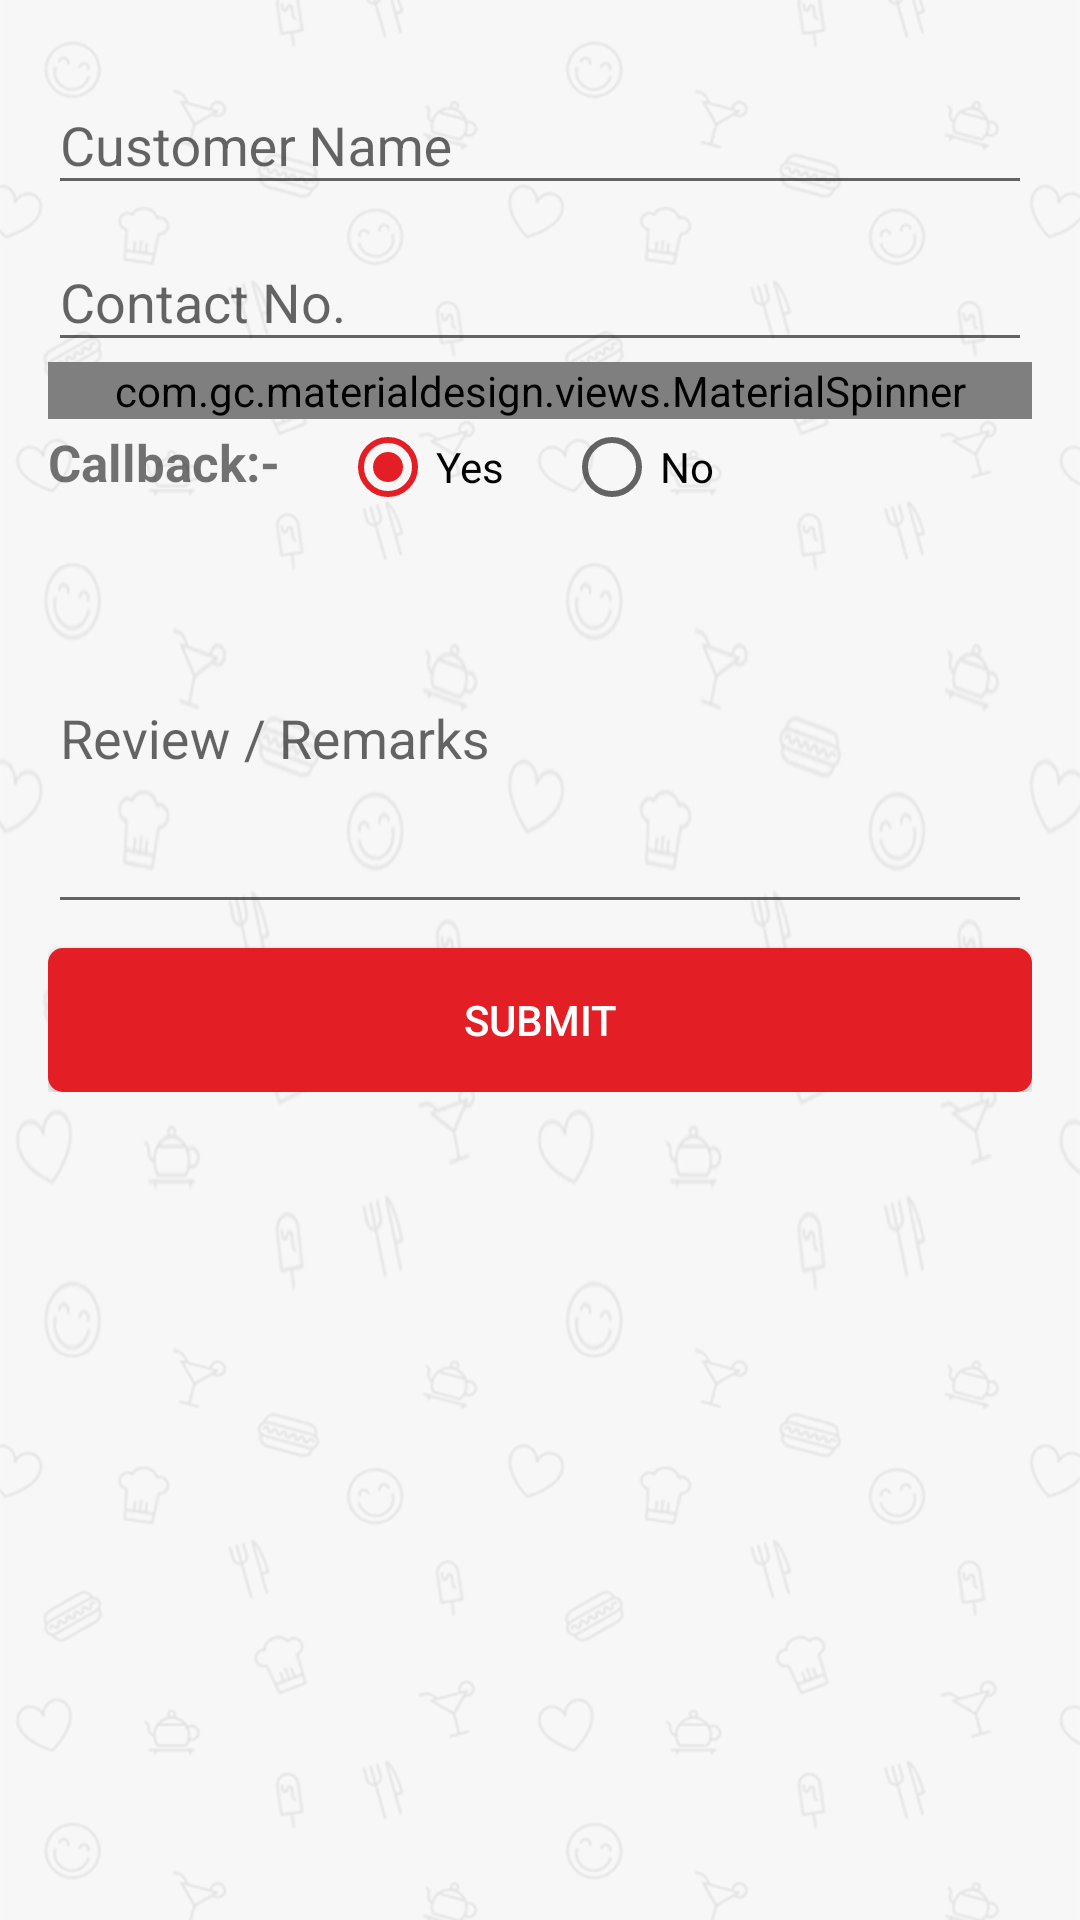

Reconstruct the res/layout file that produces this screen, plus the resources it refers to.
<!-- AndroidManifest.xml: application theme AppTheme -->
<!-- res/layout/add_feedback_fragment.xml -->
<?xml version="1.0" encoding="utf-8"?>
<ScrollView xmlns:android="http://schemas.android.com/apk/res/android"
    xmlns:app="http://schemas.android.com/apk/res-auto"
    android:layout_width="match_parent"
    android:layout_height="match_parent"
    android:background="@drawable/bg_720_1136"
    android:paddingBottom="@dimen/activity_vertical_margin"
    android:paddingLeft="@dimen/activity_horizontal_margin"
    android:paddingRight="@dimen/activity_horizontal_margin"
    android:paddingTop="@dimen/activity_vertical_margin"
    android:animateLayoutChanges="true"
    android:layout_margin="5dp">
    <LinearLayout
        android:orientation="vertical"
        android:layout_width="match_parent"
        android:layout_height="match_parent">

        <android.support.design.widget.TextInputLayout
            android:layout_width="match_parent"
            android:layout_height="wrap_content">
            <EditText
                android:id="@+id/customer_name"
                android:layout_width="match_parent"
                android:inputType="textCapWords|textPersonName"
                android:layout_height="wrap_content"
                android:singleLine="true"
                android:hint="Customer Name" />
        </android.support.design.widget.TextInputLayout>
        <android.support.design.widget.TextInputLayout
            android:layout_width="match_parent"
            android:layout_height="wrap_content">
            <EditText
                android:id="@+id/customer_contact"
                android:layout_width="match_parent"
                android:inputType="phone"
                android:layout_height="wrap_content"
                android:singleLine="true"
                android:hint="Contact No." />
        </android.support.design.widget.TextInputLayout>
        <com.gc.materialdesign.views.MaterialSpinner
            android:id="@+id/input_location"
            android:layout_width="match_parent"
            android:spinnerMode="dialog"
            android:layout_height="wrap_content"
            android:entries="@array/query_type"
            android:singleLine="true"
            app:ms_floatingLabelText="Location"
            app:ms_hint="Select location"
            app:ms_thickness="0.5dp" />
        <LinearLayout
            android:layout_width="match_parent"
            android:layout_height="wrap_content"
            android:orientation="horizontal">
            <TextView
                android:layout_width="wrap_content"
                android:layout_height="wrap_content"
                android:textStyle="bold"
                android:layout_marginTop="3dp"
                android:textSize="17sp"
                android:text="Callback:-"/>
            <RadioGroup
                android:id="@+id/radiocallback"
                android:layout_width="wrap_content"
                android:layout_height="wrap_content"

                android:orientation="horizontal">

                <RadioButton
                    android:id="@+id/radioyes"
                    android:layout_width="wrap_content"
                    android:layout_height="wrap_content"
                    android:text="Yes"
                    android:layout_marginLeft="20dp"
                    android:checked="true" />

                <RadioButton
                    android:id="@+id/radiono"
                    android:layout_width="wrap_content"
                    android:layout_height="wrap_content"
                    android:layout_marginLeft="20dp"
                    android:text="No" />

            </RadioGroup>
        </LinearLayout>
        <android.support.design.widget.TextInputLayout
            android:layout_width="match_parent"
            android:layout_height="wrap_content">
            <EditText
                android:id="@+id/feedback"
                android:layout_width="match_parent"
                android:layout_height="wrap_content"
                android:singleLine="false"
                android:hint="Review / Remarks"
                android:scrollbars="vertical"
                android:inputType="textCapSentences|textMultiLine"
                android:minLines="5"
                android:maxLines="8"
                />
        </android.support.design.widget.TextInputLayout>

        <Button
            android:id="@+id/submit"
            android:layout_width="match_parent"
            android:layout_height="wrap_content"
            android:textColor="@android:color/white"
            android:layout_marginTop="8dp"
            android:background="@drawable/btn_login"
            android:text="Submit"/>
    </LinearLayout>
</ScrollView>
<!-- resources referenced by this layout -->
<resources>
  <string-array name="query_type">
          <item>Device Not Working</item>
          <item>Software Problem</item>
          <item>Account</item>
          <item>New Inquiry</item>
          <item>Software Demonstration</item>
          <item>Other</item>
      </string-array>
  <dimen name="activity_horizontal_margin">16dp</dimen>
  <dimen name="activity_vertical_margin">16dp</dimen>
  <!-- drawable btn_login (drawable) -->
  <?xml version="1.0" encoding="utf-8"?>
  <selector xmlns:android="http://schemas.android.com/apk/res/android">
  
      <item android:drawable="@drawable/btn_login_bck" android:state_focused="true" android:state_pressed="false"/>
      <item android:drawable="@drawable/btn_login_grad" android:state_focused="true" android:state_pressed="true"/>
      <item android:drawable="@drawable/btn_login_grad" android:state_focused="false" android:state_pressed="true"/>
      <item android:drawable="@drawable/btn_login_bck"/>
  
  </selector>
  <style name="AppTheme" parent="Theme.AppCompat.Light.DarkActionBar">
          
          <item name="colorPrimary">@color/colorPrimary</item>
          <item name="colorPrimaryDark">@color/colorPrimaryDark</item>
          <item name="colorAccent">@color/colorAccent</item>
      </style>
  <!-- drawable btn_login_bck (drawable) -->
  <?xml version="1.0" encoding="utf-8"?>
  <shape xmlns:android="http://schemas.android.com/apk/res/android"
      android:shape="rectangle" >
  
      <corners android:radius="5.0dip" />
  
      <solid android:color="@color/colorLogin" />
  
      <padding
          android:left="5.0dip"
          android:right="5.0dip" />
  
  </shape>
  <!-- drawable btn_login_grad (drawable) -->
  <?xml version="1.0" encoding="utf-8"?>
  <shape xmlns:android="http://schemas.android.com/apk/res/android"
      android:shape="rectangle" >
  
      <corners android:radius="5.0dip" />
  
      <solid android:color="@color/colorLoginDark" />
  
      <padding
          android:left="5.0dip"
          android:right="5.0dip" />
  
      <stroke
          android:width="3dp"
          android:color="#20000000" />
  
  </shape>
  <color name="colorPrimary">#E31E25</color>
  <color name="colorPrimaryDark">#C2100B</color>
  <color name="colorAccent">#E31E25</color>
  <color name="colorLogin">#E31E25</color>
  <color name="colorLoginDark">#C2100B</color>
</resources>
